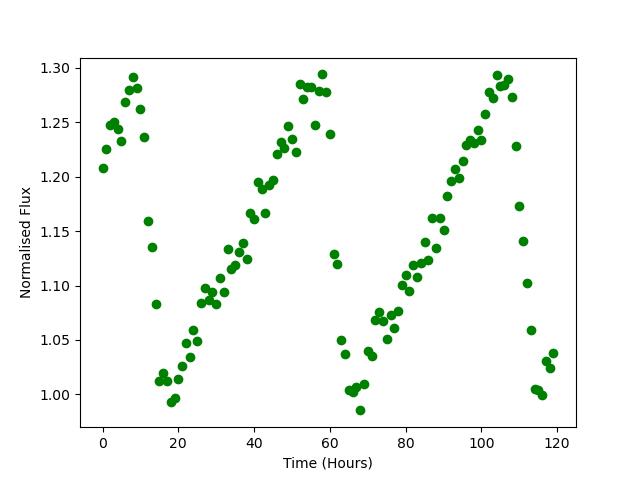

The table this chart was drawn from, first rows:
Time, Flux
0.0, 1.208
1.0, 1.225
2.0, 1.247
3.0, 1.25
4.0, 1.244
5.0, 1.233
6.0, 1.269
7.0, 1.28
8.0, 1.292
9.0, 1.281
10.0, 1.262
11.0, 1.237
12.0, 1.16
13.0, 1.136
14.0, 1.083
15.0, 1.013
16.0, 1.019
17.0, 1.012
18.0, 0.9934
19.0, 0.9969
20.0, 1.014
21.0, 1.026
22.0, 1.047
23.0, 1.034
24.0, 1.059
25.0, 1.049
26.0, 1.084
27.0, 1.098
28.0, 1.087
29.0, 1.094
30.0, 1.083
31.0, 1.107
32.0, 1.094
33.0, 1.134
34.0, 1.115
35.0, 1.119
36.0, 1.131
37.0, 1.139
38.0, 1.125
39.0, 1.167
40.0, 1.161
41.0, 1.195
42.0, 1.188
43.0, 1.167
44.0, 1.193
45.0, 1.197
46.0, 1.22
47.0, 1.231
48.0, 1.226
49.0, 1.247
50.0, 1.234
51.0, 1.222
52.0, 1.285
53.0, 1.272
54.0, 1.283
55.0, 1.282
56.0, 1.248
57.0, 1.279
58.0, 1.294
59.0, 1.278
... 60 more rows
